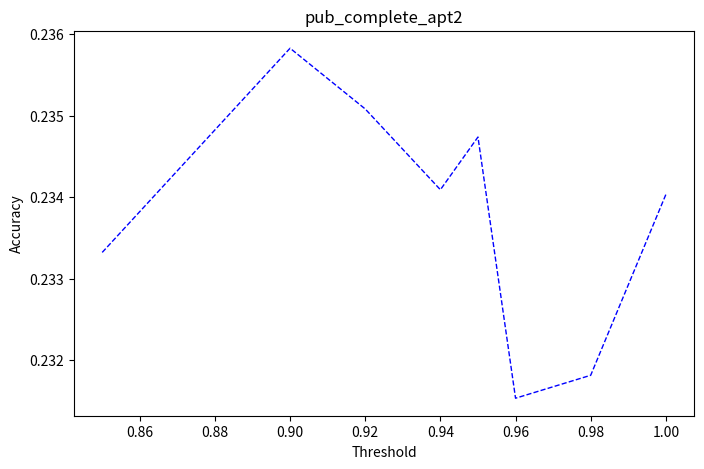

Generate this figure with matplotlib: (Note: this script raises an exception after producing the figure.)
import numpy as np
import matplotlib.pyplot as plt

x = [0.85, 0.9, 0.92, 0.94, 0.95, 0.96, 0.98, 1]
page_y = np.array([0.9672619047619048, 0.9694940476190477, 0.9706717123935666, 0.9694940476190477, 0.96875, 0.9686379928315412, 0.9672619047619048, 0.9787798408488063])
year_y = np.array([0.9955357142857143, 0.9955357142857143, 0.9971617786187322, 0.9962797619047619, 0.9962797619047619, 0.996415770609319, 0.9933035714285714, 0.9973474801061007])
Volume_y = np.array([0.9866071428571429, 0.9858630952380952, 0.9867549668874173, 0.9858630952380952, 0.9858630952380952, 0.9865591397849462, 0.9866071428571429, 0.9840848806366048])
title_y = np.array([0.7663690476190477, 0.7782738095238095, 0.7701040681173131, 0.7730654761904762, 0.7730654761904762,  0.7625448028673835, 0.7648809523809523, 0.7639257294429708])
author_y = np.array([0.7700892857142857, 0.7745535714285714, 0.7691579943235572, 0.7693452380952381, 0.7700892857142857, 0.7616487455197133, 0.765625, 0.7851458885941645])
journal_y = np.array([0.8995535714285714, 0.9174107142857143, 0.9167455061494797, 0.9166666666666666, 0.9166666666666666, 0.910394265232975, 0.9084821428571429, 0.9045092838196287])
complete_y = np.array([0.7261904761904762, 0.7366071428571429, 0.7322611163670766, 0.7313988095238095, 0.7313988095238095, 0.7204301075268817, 0.7217261904761905, 0.7294332723948812])
time = np.array([311.23863200000005, 306.438311, 317.073854, 314.510430, 316.377596, 311.102754, 317.889069, 314.057467])
time2 = np.array([311.23863200000005, 312.3530420000002, 311.4936539999999, 312.4419459999999, 311.582534, 311.152699, 311.33435199999997, 311.68091499999997])
complete_apt = (complete_y * 100) / time2

pic_name = 'pub_complete_apt2'

plt.figure(figsize=(8, 5)) #创建绘图对象
plt.plot(x, complete_apt, "b--", linewidth=1)   #在当前绘图对象绘图（X轴，Y轴，蓝色虚线，线宽度
plt.xlabel("Threshold") #X轴标签
plt.ylabel("Accuracy")  #Y轴标签
plt.title(pic_name) #图标题
plt.savefig("pub_pic/" + pic_name + ".pdf") #保存图
plt.show()  #显示图

